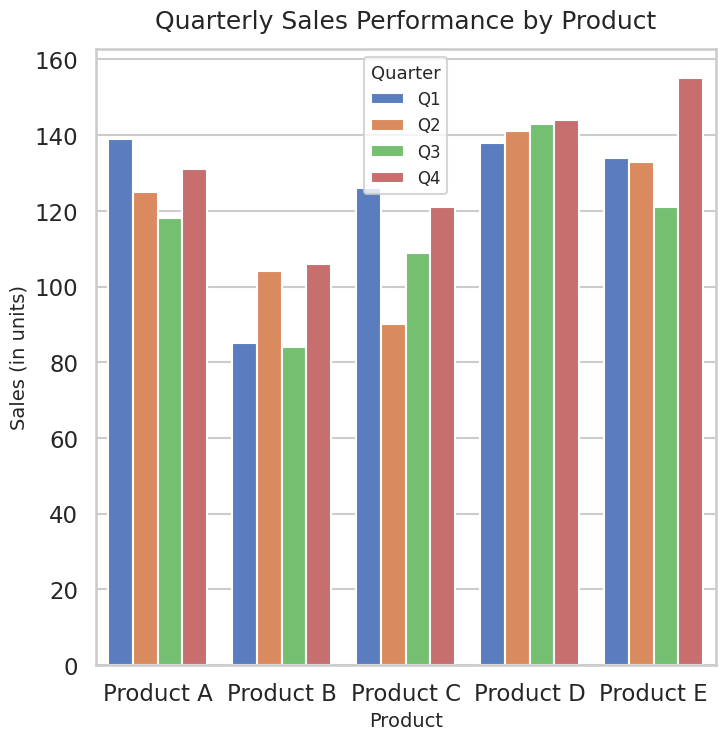

Reproduce this figure in Python.
# chart.py
# Contact: 23f3002034@ds.study.iitm.ac.in

import seaborn as sns
import matplotlib.pyplot as plt
import pandas as pd
import numpy as np

# -----------------------------
# Generate synthetic data
# -----------------------------
np.random.seed(42)

products = ["Product A", "Product B", "Product C", "Product D", "Product E"]
quarters = ["Q1", "Q2", "Q3", "Q4"]

data = []
for product in products:
    base_sales = np.random.randint(80, 150)
    for quarter in quarters:
        sales = base_sales + np.random.randint(-20, 20)
        data.append({"Product": product, "Quarter": quarter, "Sales": sales})

df = pd.DataFrame(data)

# -----------------------------
# Visualization
# -----------------------------
sns.set_style("whitegrid")
sns.set_context("talk")

# Ensure 512x512 pixels:
# figsize in inches × dpi = final pixels
plt.figure(figsize=(8, 8), dpi=64)

ax = sns.barplot(
    data=df,
    x="Product",
    y="Sales",
    hue="Quarter",
    palette="muted",
    ci=None
)

ax.set_title("Quarterly Sales Performance by Product", fontsize=18, pad=15)
ax.set_xlabel("Product", fontsize=14)
ax.set_ylabel("Sales (in units)", fontsize=14)
ax.legend(title="Quarter", fontsize=12, title_fontsize=13)

# Force exact 512x512 output
plt.savefig("chart.png", dpi=64, bbox_inches="tight")
plt.close()
